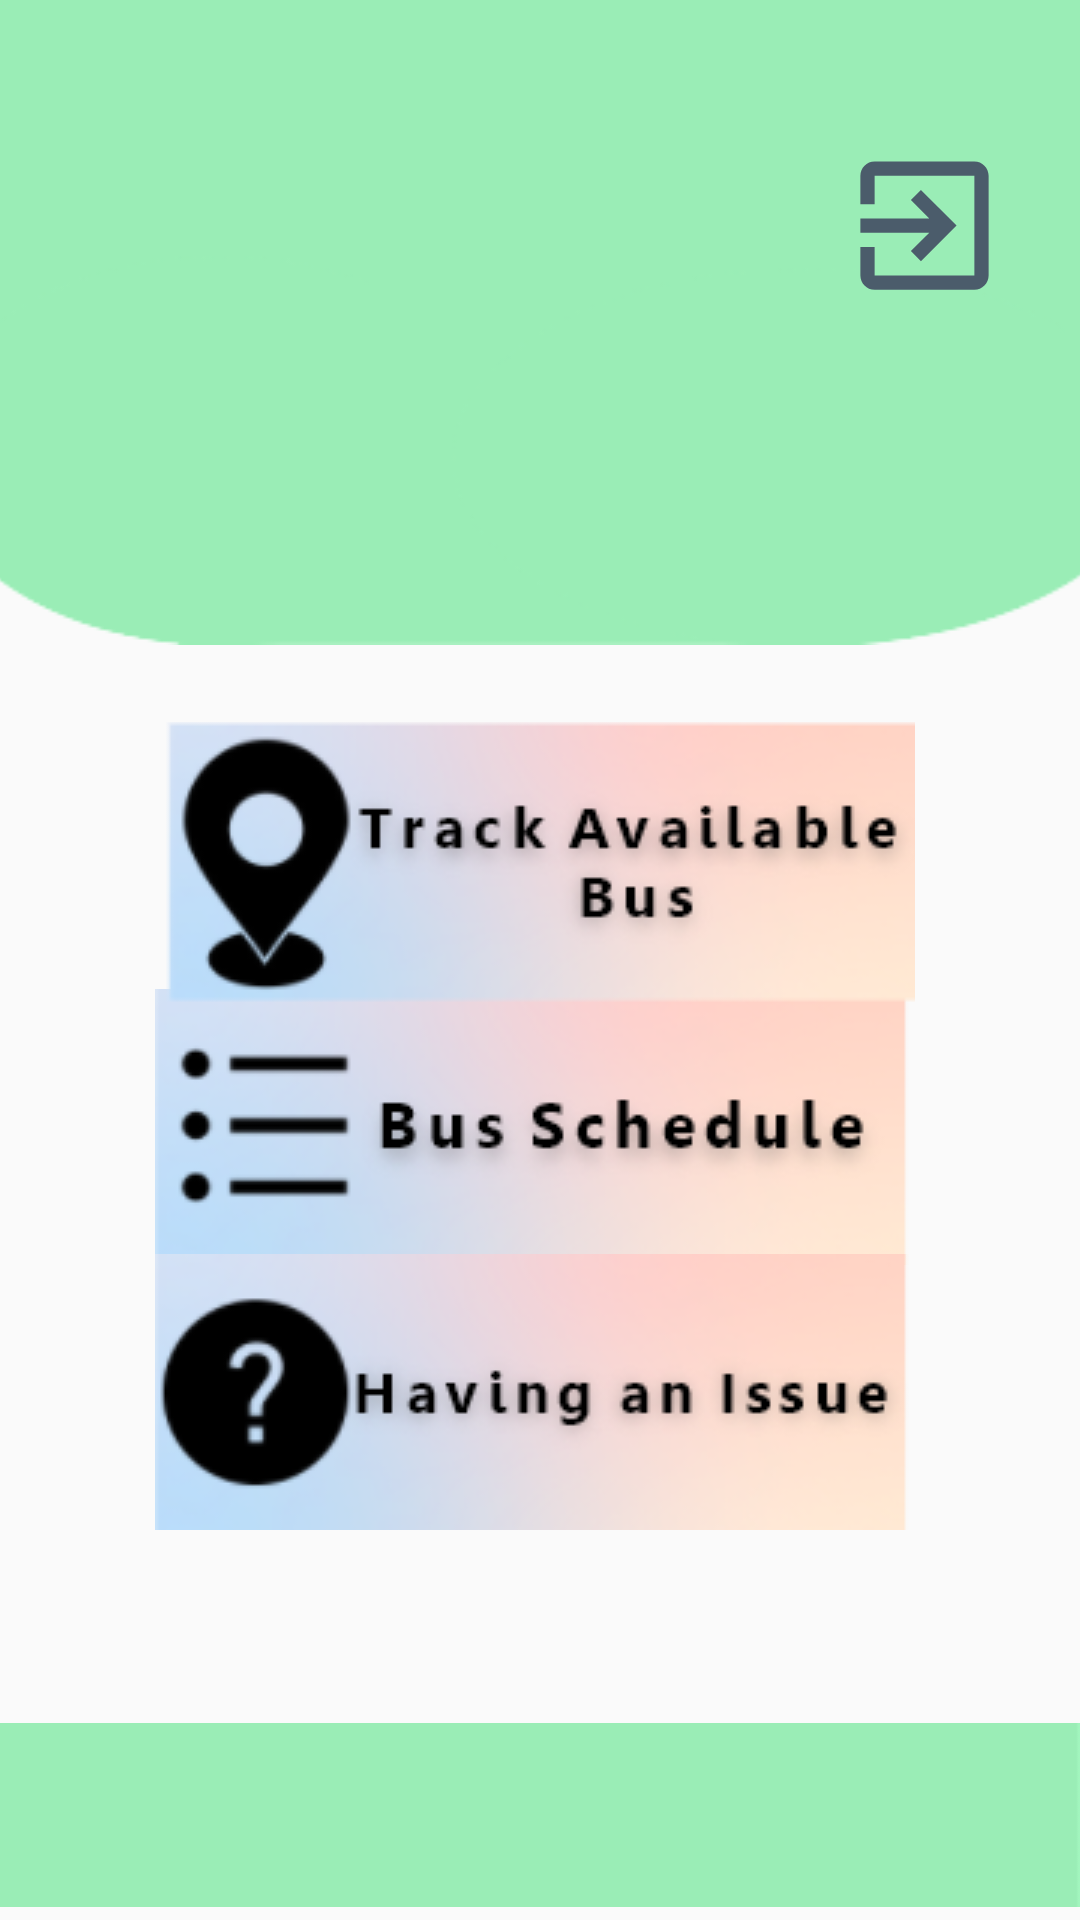

Layout XML and referenced resources for this Android screen:
<!-- AndroidManifest.xml: application theme Theme.TrackHub -->
<!-- res/layout/activity_home.xml -->
<?xml version="1.0" encoding="utf-8"?>
<LinearLayout xmlns:android="http://schemas.android.com/apk/res/android"
    xmlns:app="http://schemas.android.com/apk/res-auto"
    xmlns:tools="http://schemas.android.com/tools"
    android:layout_width="match_parent"
    android:layout_height="match_parent"
    android:orientation="vertical"
    android:gravity="center"
    tools:context=".home">

    <androidx.constraintlayout.widget.ConstraintLayout
        android:layout_width="match_parent"
        android:layout_height="match_parent">

        <ImageView
            android:id="@+id/imageView3"
            android:layout_width="413dp"
            android:layout_height="215dp"
            app:layout_constraintBottom_toBottomOf="@+id/imageView4"
            app:layout_constraintEnd_toEndOf="parent"
            app:layout_constraintStart_toStartOf="parent"
            app:layout_constraintTop_toTopOf="parent"
            app:layout_constraintVertical_bias="0.0"
            app:srcCompat="@drawable/img" />

        <ImageView
            android:id="@+id/imageView4"
            android:layout_width="wrap_content"
            android:layout_height="wrap_content"
            app:layout_constraintBottom_toBottomOf="parent"
            app:layout_constraintEnd_toEndOf="parent"
            app:layout_constraintHorizontal_bias="0.0"
            app:layout_constraintStart_toStartOf="parent"
            app:layout_constraintTop_toTopOf="parent"
            app:layout_constraintVertical_bias="1.0"
            app:srcCompat="@drawable/bar" />

        <ImageButton
            android:id="@+id/timing"
            style="?android:attr/borderlessButtonStyle"
            android:layout_width="263dp"
            android:layout_height="94dp"
            android:padding="5000dp"
            app:layout_constraintBottom_toBottomOf="@+id/imageView4"
            app:layout_constraintEnd_toEndOf="parent"
            app:layout_constraintStart_toStartOf="parent"
            app:layout_constraintTop_toTopOf="@+id/imageView3"
            app:layout_constraintVertical_bias="0.602"
            app:srcCompat="@drawable/timing" />

        <ImageButton
            android:id="@+id/track"
            style="?android:attr/borderlessButtonStyle"
            android:layout_width="263dp"
            android:layout_height="94dp"
            app:layout_constraintBottom_toBottomOf="parent"
            app:layout_constraintEnd_toEndOf="parent"
            app:layout_constraintHorizontal_bias="0.432"
            app:layout_constraintStart_toStartOf="parent"
            app:layout_constraintTop_toTopOf="parent"
            app:layout_constraintVertical_bias="0.441"
            app:srcCompat="@drawable/btn" />

        <ImageButton
            android:id="@+id/issue"
            style="?android:attr/borderlessButtonStyle"
            android:layout_width="263dp"
            android:layout_height="94dp"
            app:layout_constraintBottom_toBottomOf="@+id/imageView4"
            app:layout_constraintEnd_toEndOf="parent"
            app:layout_constraintStart_toStartOf="parent"
            app:layout_constraintTop_toTopOf="@+id/imageView3"
            app:layout_constraintVertical_bias="0.764"
            app:srcCompat="@drawable/issu" />

        <ImageView
            android:id="@+id/imageView9"
            android:layout_width="57dp"
            android:layout_height="87dp"
            app:layout_constraintBottom_toBottomOf="parent"
            app:layout_constraintEnd_toEndOf="parent"
            app:layout_constraintHorizontal_bias="0.923"
            app:layout_constraintStart_toStartOf="parent"
            app:layout_constraintTop_toTopOf="parent"
            app:layout_constraintVertical_bias="0.057"
            app:srcCompat="@drawable/ic_baseline_exit_to_app_24" />
    </androidx.constraintlayout.widget.ConstraintLayout>

</LinearLayout>
<!-- resources referenced by this layout -->
<resources>
  <!-- drawable bar: png bitmap (drawable, 363 bytes) -->
  <!-- drawable btn: png bitmap (drawable, 22494 bytes) -->
  <!-- drawable ic_baseline_exit_to_app_24 (drawable) -->
  <vector android:autoMirrored="true" android:height="24dp"
      android:tint="#4B5C6B" android:viewportHeight="24"
      android:viewportWidth="24" android:width="24dp" xmlns:android="http://schemas.android.com/apk/res/android">
      <path android:fillColor="@android:color/white" android:pathData="M10.09,15.59L11.5,17l5,-5 -5,-5 -1.41,1.41L12.67,11H3v2h9.67l-2.58,2.59zM19,3H5c-1.11,0 -2,0.9 -2,2v4h2V5h14v14H5v-4H3v4c0,1.1 0.89,2 2,2h14c1.1,0 2,-0.9 2,-2V5c0,-1.1 -0.9,-2 -2,-2z"/>
  </vector>
  <!-- drawable img: png bitmap (drawable, 5790 bytes) -->
  <!-- drawable issu: png bitmap (drawable, 19451 bytes) -->
  <!-- drawable timing: png bitmap (drawable, 18615 bytes) -->
  <style name="Theme.TrackHub" parent="Theme.AppCompat.Light.DarkActionBar">
          
          <item name="colorPrimary">@color/purple_500</item>
          <item name="colorPrimaryDark">@color/purple_700</item>
          <item name="colorAccent">@color/teal_200</item>
          
      </style>
  <color name="purple_500">#FF6200EE</color>
  <color name="purple_700">#FF3700B3</color>
  <color name="teal_200">#FF03DAC5</color>
</resources>
